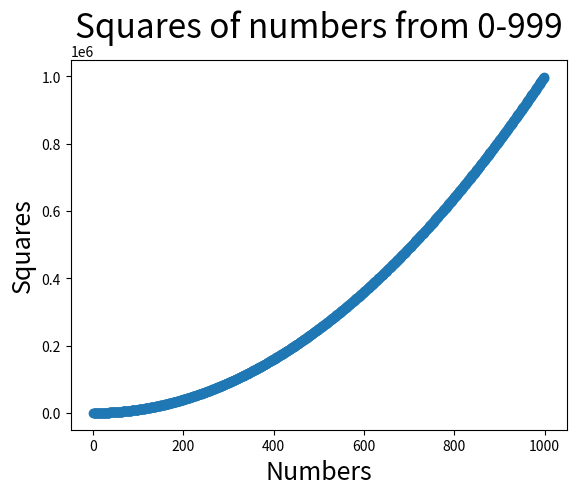

Write Python code to recreate this figure.
import matplotlib.pyplot as plt

# Line graph

x_values = [0,1,2,3,4,5]
squares = [0,1,4,9,16,25]

plt.plot(x_values,squares)
plt.show()

# Scatter plot

x_values = list(range(1000))
squares = [x**2 for x in x_values]

plt.scatter(x_values,squares)
plt.title("Squares of numbers from 0-999", fontsize = 24)
plt.xlabel("Numbers", fontsize = 18)
plt.ylabel("Squares", fontsize = 18)
plt.show()